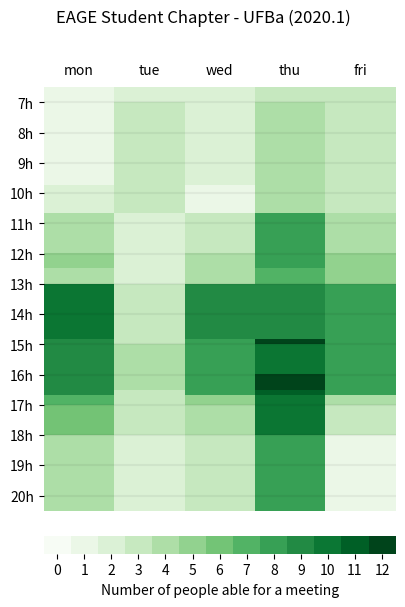

Here is the Python script that generated this plot:
import re
import numpy as np
import matplotlib.colors as clr
import matplotlib.pyplot as plt


DAYNAMESEN = [['mon', 'monday'],
              ['tue', 'tuesday'],
              ['wed', 'wednesday'],
              ['thu', 'thursday'],
              ['fri', 'friday'],
              ['sat', 'saturday'],
              ['sun', 'sunday']]
DAYNAMESPT = [[ 'seg', 'segunda', 'segunda-feira',],
              [ 'ter', 'terça', 'terça-feira',],
              [ 'qua',  'quarta', 'quarta-feira',],
              [ 'qui',  'quinta', 'quinta-feira',],
              [ 'sex',  'sexta', 'sexta-feira',],
              [ 'sáb',  'sábado', 'sab',],
              [ 'dom', 'sunday', 'domingo',]]
DAYNAMES = [ DAYNAMESEN[d]+DAYNAMESPT[d] for d in range(7) ]
SHORTDAYNAMESEN = [ dayname[0] for dayname in DAYNAMESEN ]


def format_time(time):
    try:
        time = float(time)
        h = int(time)
        m = round(60*(time-h))
    except ValueError:
        time_found = re.findall('(\d+)[h:]*(\d*)|(\d)+\.?(\d)', time)
        h1, m1, h2, m2 = time_found[0]
        if h1 or m1:
            h = int(h1) if h1 else 0
            m = int(m1) if m1 else 0
        else:
            h = int(h2)        if h2 else 0
            m = round(60*(m2)) if m2 else 0
    return(h,m)

def format_interval(interval):
    interval = re.findall('(\d*)[h:]*(\d*)[-\.]+(\d*)[h:]*(\d*)', interval)
    if interval:
        h1, m1, h2, m2 = interval[0]
        h1 = int(h1) if h1 else 0
        m1 = int(m1) if m1 else 0
        h2 = int(h2) if h2 else 23
        m2 = int(m2) if m2 else 60
        t1 = 60*h1+m1
        t2 = 60*h2+m2
    else:
        t1, t2 = 0,0
    return(t1,t2)

# rename variables for more readability...
def edit_daytimes(daytimes, DAYNAMES=DAYNAMES):
    daytimes = re.findall(r'\(([^\)]+)\)|(\S+)', daytimes)
    for dt,_ in enumerate(daytimes):
        daytimes[dt] = [intervals for intervals in daytimes[dt] if intervals][0]
        daytimes[dt] = re.findall(r'(\S+)', daytimes[dt].replace('+', ''))

    # copying list and sublists
    edited_daytimes = [ intervals[:] for intervals in daytimes ]

    for day_intervals_iter, day_intervals in enumerate(daytimes):
        for interval_iter,  interval in enumerate(day_intervals):
            for day_iter,   daynames in enumerate(DAYNAMES):

                if interval in daynames:
                    edited_daytimes[day_intervals_iter].remove(interval)
                    equalsday = interval
                    notfound = True
                    while notfound:
                        for daynames_n,   daynames in enumerate(DAYNAMES):
                            for dayname_n, dayname in enumerate(daynames):
                                if equalsday == dayname:
                                    equalsday = edited_daytimes[daynames_n]
                                    notfound = False
                                    break
                        else: break  # take a look at for / else sintax ;)
                    for edited_interval in equalsday:
                        edited_daytimes[day_intervals_iter].append(edited_interval)

    for day_intervals_iter, day_intervals in enumerate(edited_daytimes):
        for interval_iter, interval in enumerate(day_intervals):
            edited_daytimes[day_intervals_iter][interval_iter] = format_interval(interval)
    return(edited_daytimes)


def plot_times(edited_daytimes, start_time=7, end_time=20,
            daynames=SHORTDAYNAMESEN, first_day='sun', last_day='fri',
            header='', ax_title='', hourhlines=True,
            filename=None):
    # creating grid for week times
    grid = np.zeros((24*60,7))
    for horario in horarios.values():
        hdays = edit_daytimes(horario)
        for d, day in enumerate(hdays):
            daygrid = np.zeros(24*60)
            for times in day:
                daygrid[times[0]:times[1]] = 1
            grid[:, d] += daygrid

    first_day = first_day if type(first_day)==int else daynames.index(first_day)
    last_day = last_day if type(last_day)==int else daynames.index(last_day)
    if first_day==6:
        daynames.insert(0,daynames.pop())
        grid = np.roll(grid, 1)
        first_day=0

    h1,m1 = format_time(start_time)
    h2,m2 = format_time(end_time)
    t1    = h1*60+m1
    t2    = h2*60+m2

    # creating canvas
    fig = plt.figure(figsize=(4,6))
    fig.suptitle(header, va='top')

    # creating axes
    ax  = fig.add_axes([.1,0,.88,.85])
    ax.set_title(ax_title, y=1.08)

    # plotting grid heatmap to axes
    img = ax.imshow(grid, aspect='auto', interpolation='nearest', cmap=cmap)
    # configuring axes
    ax.set_xticks(np.arange(grid.shape[1]))
    ax.set_xticklabels(daynames)
    ax.yaxis.set_ticks(np.arange(0, grid.shape[0]+1, 60))
    #ax.set_yticklabels([ f'{hour}h' for hour in range(h1,h2+1,1) ])
    ax.set_yticklabels([ f'{hour}h' for hour in range(0,24+1,1) ])
    # limit plot of grid
    ax.set_ylim((t2,t1))
    ax.set_xlim((first_day-.5,last_day+.5))
    # Let the horizontal axes labeling appear on top.
    ax.tick_params(top=False, bottom=False,
                   left=True, right=False,
                   labelleft=True, labelright=False,
                   labeltop=True, labelbottom=False)
    if hourhlines:
        for hour in range(0,24+1):
            ax.axhline(60*hour, color="black", alpha=.05, ls='-')
    # Turn spines off and create
    for edge, spine in ax.spines.items():
        spine.set_visible(False)

    # create colorbar
    visiblegridmin = grid[t1:t2].min()
    visiblegridmax = grid[t1:t2].max()
    bounds=np.arange(visiblegridmin,visiblegridmax+2, dtype=int)
    vals=bounds[:-1]
    norm = clr.BoundaryNorm(bounds, cmap.N)
    cbar = ax.figure.colorbar(img,
                              fraction=.12,
                              pad=.05,
                              cmap=cmap,
                              norm=norm,
                              boundaries=bounds,
                              orientation='horizontal',
                              values=vals,
                              ticks=bounds)
    cbar.set_ticks(vals + .5)
    cbar.set_ticklabels(vals)
    cbar.ax.set_xlabel('Number of people able for a meeting', rotation=0)
    cbar.outline.set_linewidth(0)

    if filename: plt.savefig(filename)
    plt.show()




if __name__ == '__main__':

    cmap = 'Greens'
    cmap = plt.get_cmap(cmap)

    DAYNAMESPT = [[ 'seg', 'segunda', 'segunda-feira',],
                  [ 'ter', 'terça', 'terça-feira',],
                  [ 'qua',  'quarta', 'quarta-feira',],
                  [ 'qui',  'quinta', 'quinta-feira',],
                  [ 'sex',  'sexta', 'sexta-feira',],
                  [ 'sáb',  'sábado', 'sab',],
                  [ 'dom', 'sunday', 'domingo',]]
    SHORTDAYNAMESPT = [ dayname[0] for dayname in DAYNAMESPT ]

    #horarios = {
    #        "a": "13...15 (seg + seg + 7-9) (tue + 19:..20)",
    #        "b": "14-16h40 nope seg",
    #        "c": "(13h30-14:20 15...16) nope nope seg (seg + thu)",
    #    }
    # bota manhã e tarde, bro
    horarios = {
            "Nilo":        "nope 15... nope 13...",
            "Rada":        "13-17 ...10h40 nope tue -12",
            "Maria":       "13-17 seg seg seg seg seg seg",
            "André":       "nope nope nope nope 13-17",
            "Lorena":      "13-14:50 -10:40 seg",
            "Laian":       "nope nope nope 16-16:40",
            "Anderson":    "nope nope nope 5-17",
            "Vinicius":    "13- nope seg (-14 16-)",
            "Mari":        "10:40- 7-14h seg ter -16h40",
            "Leticia":     "12-16:40 nope seg 14:50- seg",
            "Gutembergue": "14:50-17:00 nope seg nope seg",
            "Alber":       "13-16:40 nope seg 14:50- seg",
            "Isaac":       "10:40- seg seg seg seg",
            "Rômulo":      "13-16h40 nope seg 14:50- seg",
            "Annie":       "16:40- nope nope 10h40-",
            "Maria M":     "nope 15h-16:30 nope 10:40-16:30",
            "Vasco":       "-14:50 nope seg 10h40- seg",
            "Milton":      "9:45-12:30 nope -9:45 10h40-12:30",
        }

    plot_times(horarios, start_time='6:30', end_time=20.5,
            first_day='mon', last_day='fri',
            header="EAGE Student Chapter - UFBa (2020.1)", filename='times.png')
